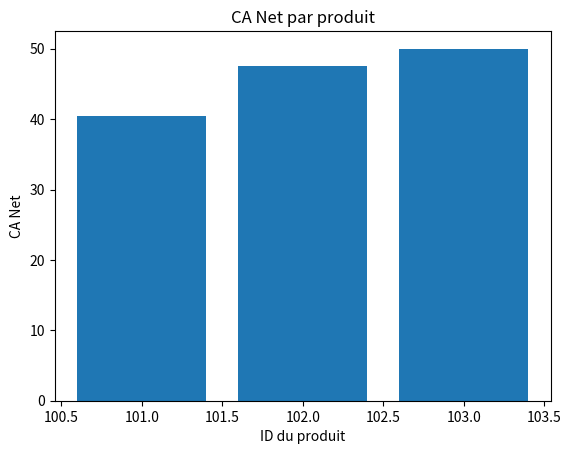

This figure's Python source:
#pour le question:facultatif (graphique)
import matplotlib.pyplot as plt
#Question1:Generer le fichier 
import pandas as pd 
#creer les donnees 
data={"ID":[101,102,103], "Prix":[15.0,25.0,10.0], "Quantite":[3,2,5], "Remise":[10,5,0]} 

df=pd.DataFrame(data) 

df.to_csv("ventes.csv",index=False)

print("Fichier chargé avec succès:")
print(df)
#question2:nouvelle colonne CA_brut 
df['CA_Brut']=df['Prix']*df['Quantite']

#question3:nouvelle colonne CA_net
df['CA_Net']=df['CA_Brut']*(1-df['Remise']/100)

#pour voir les colonnes ajoutées 
print(df)
#question4 :TVA=CA net*20/100
df['TVA']=df['CA_Net']*0.20
#verification 
print(df)
#question 5 :le CA total 
total=df['CA_Net'].sum()

print("le chiffre d'affaire total de l'entreprise ",total)

#question 6:ID 
id_max_benefice=df['ID'][df['CA_Net'].idxmax()]

print("le id avec le plus gros benefice ",id_max_benefice)

#question 7 
df.to_csv("resultats_final.csv", index=False)
# Bonus : graphique CA Net par produit 
plt.bar(df['ID'], df['CA_Net'])
plt.xlabel("ID du produit")
plt.ylabel("CA Net") 
plt.title("CA Net par produit")
plt.show()
